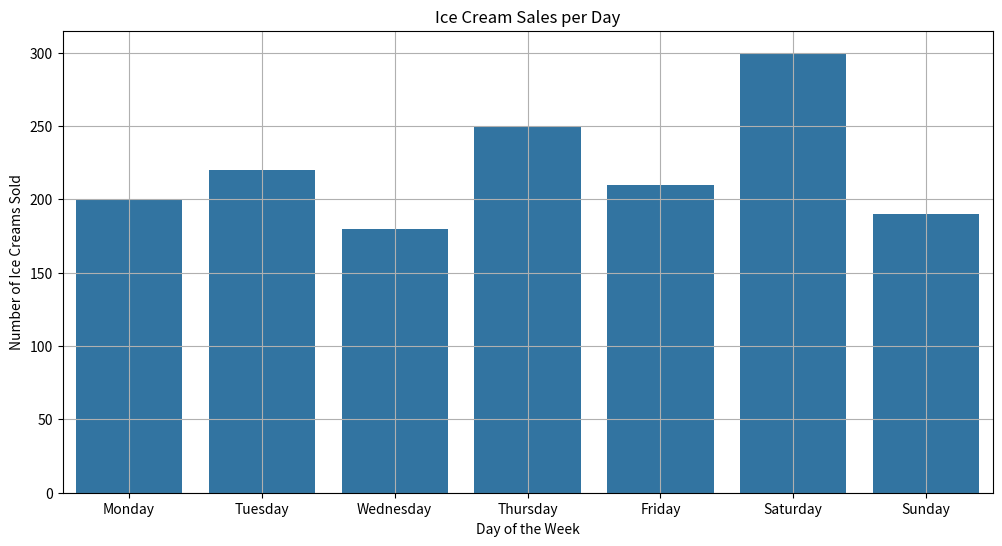
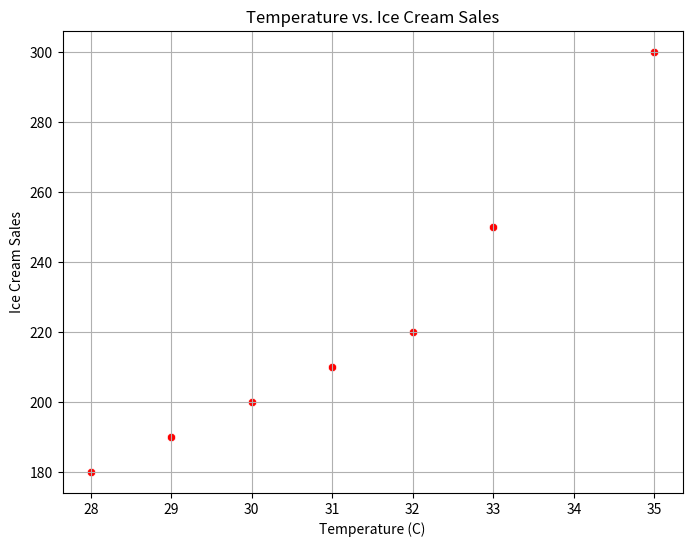

The matplotlib source for these figures, in order:
import pandas as pd
import matplotlib.pyplot as plt
import seaborn as sns

data = {
    'Day': ['Monday', 'Tuesday','Wednesday', 'Thursday', 'Friday','Saturday', 'Sunday'],
    'Temperature(C)' : [30,32,28,33,31,35,29],
    'Ice Cream Sales': [200, 220, 180, 250,210,300,190]
}

df = pd.DataFrame(data)
print(df)

plt.figure(figsize=(12, 6))
sns.barplot(x='Day', y='Ice Cream Sales', data=df )
plt.title('Ice Cream Sales per Day')
plt.xlabel('Day of the Week')
plt.ylabel('Number of Ice Creams Sold')
plt.grid(True)
plt.show()


plt.figure(figsize=(8, 6))
sns.scatterplot(x='Temperature(C)', y='Ice Cream Sales', data=df , color ='red')
plt.title('Temperature vs. Ice Cream Sales')
plt.xlabel('Temperature (C)')
plt.ylabel('Ice Cream Sales')
plt.grid(True)
plt.show()
